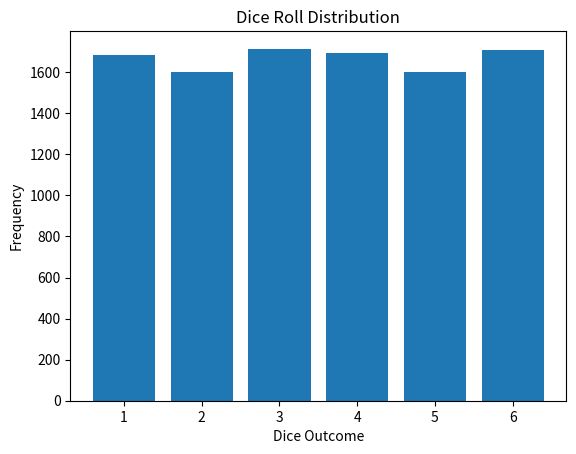

Python code for this plot:
import random
import matplotlib.pyplot as plt


one = 0
two = 0
three = 0
four = 0
five = 0
six = 0

total_rolls = 10000

#roll the dice 
for i in range(total_rolls):
    result = random.randint(1, 6)
    if result == 1:
        one += 1
    elif result == 2:
        two += 1
    elif result == 3:
        three += 1
    elif result == 4:
        four += 1
    elif result == 5:
        five += 1
    else:
        six += 1

# print(f"Total Rolls: {total_rolls}")
# print(f"Number of 1s: {one}")
# print(f"Number of 2s: {two}")
# print(f"Number of 3s: {three}")
# print(f"Number of 4s: {four}")
# print(f"Number of 5s: {five}")
# print(f"Number of 6s: {six}")

# print("1:", (one / total_rolls) * 100, "%")
# print("2:", (two / total_rolls) * 100, "%")
# print("3:", (three / total_rolls) * 100, "%")
# print("4:", (four / total_rolls) * 100, "%")
# print("5:", (five / total_rolls) * 100, "%")
# print("6:", (six / total_rolls) * 100, "%")

outcomes = ["1", "2", "3", "4", "5", "6"]

counts = [one, two, three, four, five, six]

plt.bar(outcomes, counts)

plt.title("Dice Roll Distribution")
plt.xlabel("Dice Outcome")
plt.ylabel("Frequency")

plt.show()
